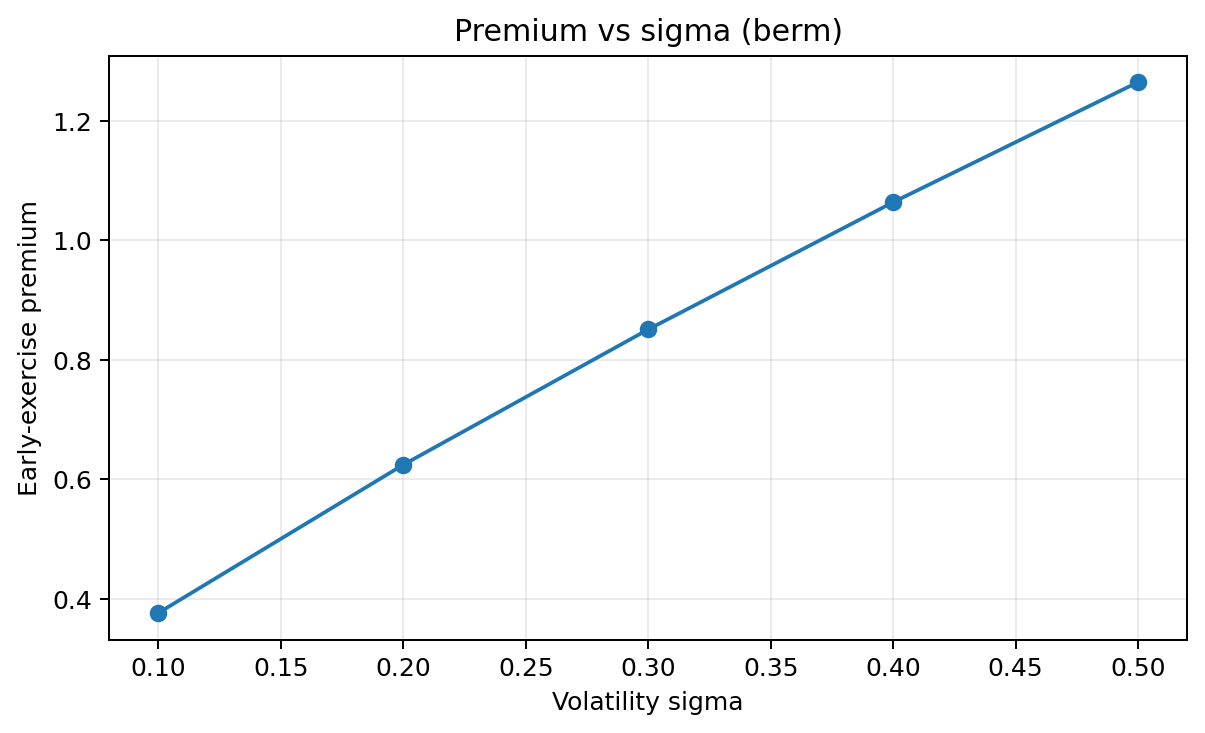

Data behind this chart, as committed beside it:
sigma, V_euro, V_amer, premium
0.1, 1.277, 1.653, 0.3768
0.2, 3.45, 4.075, 0.6246
0.3, 5.679, 6.53, 0.851
0.4, 7.949, 9.013, 1.064
0.5, 10.24, 11.51, 1.265
